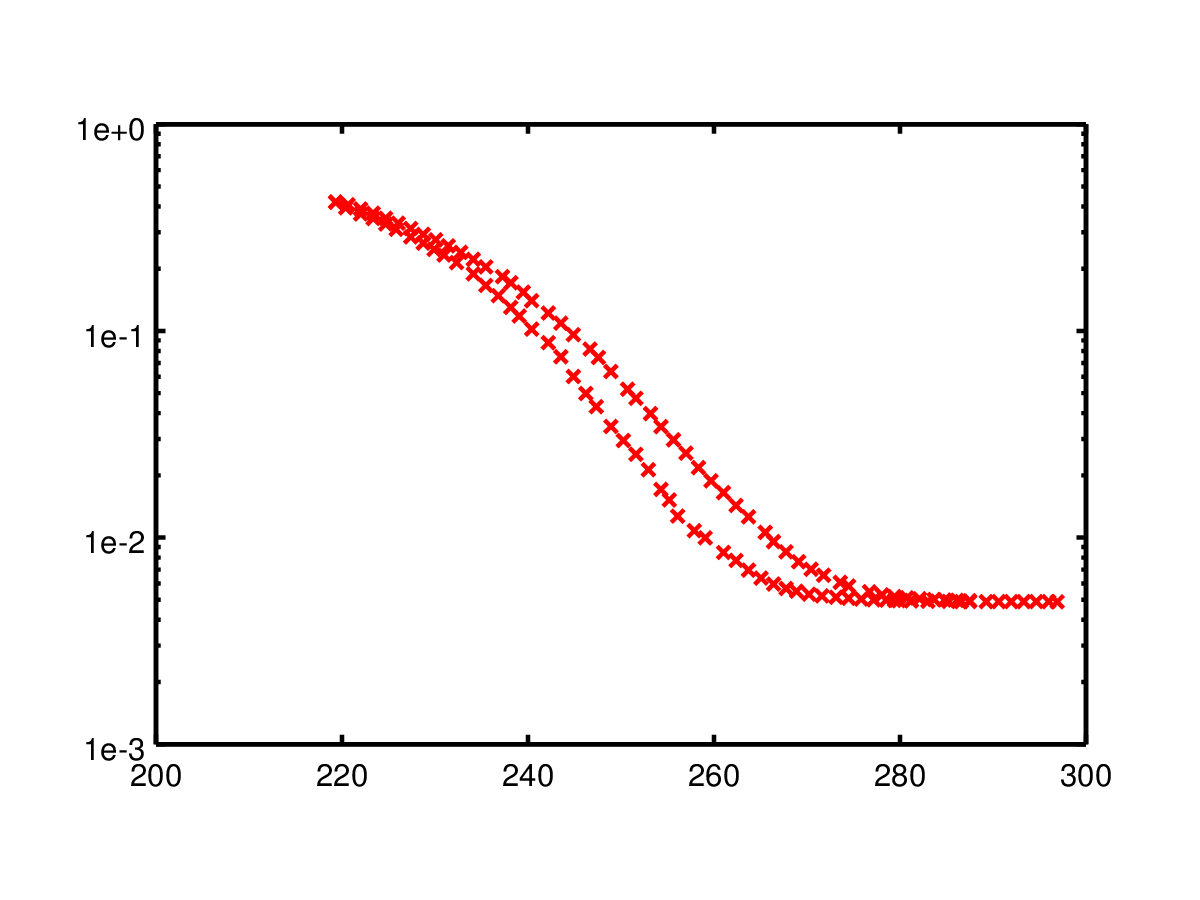

Values plotted in this chart, from the file beside it:
296.89885, 4.89E-03
296, 4.90E-03
294.7, 4.90E-03
293.3, 4.90E-03
292, 4.90E-03
290.6, 4.90E-03
289.3, 4.90E-03
287.5, 4.90E-03
286.6, 4.90E-03
285.2, 4.91E-03
283, 4.92E-03
281.2, 4.94E-03
279.9, 4.95E-03
281.2, 4.96E-03
279.4, 4.97E-03
278.5, 4.98E-03
277.2, 5.00E-03
275.8, 5.04E-03
274.5, 5.09E-03
273.1, 5.14E-03
271.6, 5.22E-03
270.2, 5.32E-03
268.9, 5.50E-03
267.7, 5.67E-03
266.4, 5.96E-03
265.1, 6.37E-03
263.7, 6.96E-03
262.4, 7.75E-03
261, 8.47E-03
259, 9.97E-03
257.9, 1.08E-02
256.1, 1.27E-02
255.2, 1.52E-02
254.3, 1.71E-02
253, 2.13E-02
251.6, 2.53E-02
250.3, 2.95E-02
248.9, 3.45E-02
247.3, 4.30E-02
246.2, 4.98E-02
244.9, 6.02E-02
243.5, 7.50E-02
242.2, 8.77E-02
240.4, 1.02E-01
239, 1.18E-01
238.2, 1.30E-01
236.8, 1.48E-01
235.5, 1.66E-01
234.1, 1.89E-01
232.3, 2.14E-01
231, 2.33E-01
229.9, 2.48E-01
228.7, 2.66E-01
227.4, 2.85E-01
225.8, 3.10E-01
224.7, 3.29E-01
223.4, 3.50E-01
222, 3.68E-01
220.4, 3.94E-01
219.3, 4.19E-01
219.3, 4.21E-01
... 50 more rows
